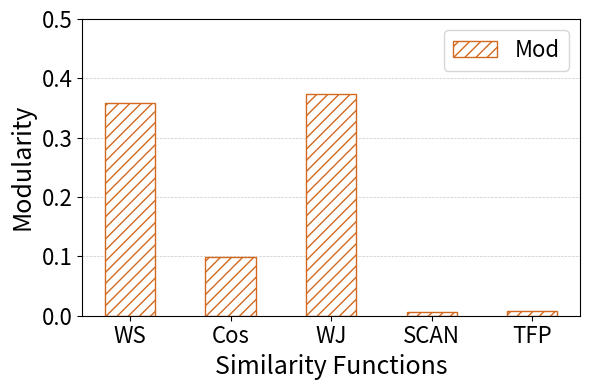

Write Python code to recreate this figure.
import matplotlib.pyplot as plt
import matplotlib.patches as mpatches

methods = ['WS', 'Cos', 'WJ', 'SCAN', 'TFP']
ari_values = [0.3581, 0.0997, 0.3740, 0.0066, 0.0087]

fig, ax = plt.subplots(figsize=(6, 4))
# Reduced bar width
bars = ax.bar(methods, ari_values, width=0.5, color='white', edgecolor='chocolate')

for bar in bars:
    bar.set_hatch('///')
    bar.set_linewidth(1)

ax.yaxis.grid(True, linestyle='--', linewidth=0.5, alpha=0.7)
ax.set_axisbelow(True)

ax.set_xlabel('Similarity Functions', fontsize=18)
ax.set_ylabel('Modularity', fontsize=18)
ax.tick_params(axis='x', labelsize=16)
ax.tick_params(axis='y', labelsize=16)
ax.set_ylim(0, 0.5)

patch = mpatches.Patch(facecolor='white', edgecolor='chocolate', hatch='///', label='Mod')
ax.legend(handles=[patch], loc='upper right', fontsize=16)

plt.tight_layout()
plt.savefig('les_miserable_mod_bar.pdf')
plt.show()